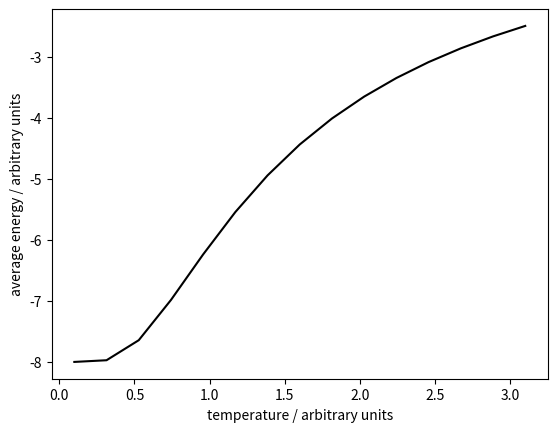

Here is the Python script that generated this plot:
import matplotlib.pyplot as plt
import numpy as np

def hamiltonian( spins, H ) : 
  energy = -H*sum(spins)
  return energy
  
def ensemble_average( N, H, T ) :
  numerator, Z = 0, 0
  # Your code to calculate the partition function goes here
  for i in range(2**N) : 
      v, spins = i, np.zeros(N)
      for j in range(N) :
          ppp = 2**(N-1-j)
          spins[j] = np.floor( v / ppp )
          v = v - ppp*spins[j] 
          if spins[j]==0 : spins[j] = -1
      e = hamiltonian( spins, H )
      bwe = np.exp( -e/T )
      numerator = numerator + e*bwe
      Z = Z + bwe
  return numerator / Z
  
energies, k = np.zeros(15), 0
temperatures = np.linspace(0.1,3.1,15)
for temp in temperatures : 
    energies[k] = ensemble_average(8, 1., temp) 
    k = k + 1
plt.plot( temperatures, energies, 'k-' )
plt.xlabel("temperature / arbitrary units")
plt.ylabel("average energy / arbitrary units")
plt.savefig("average_energy.png")
